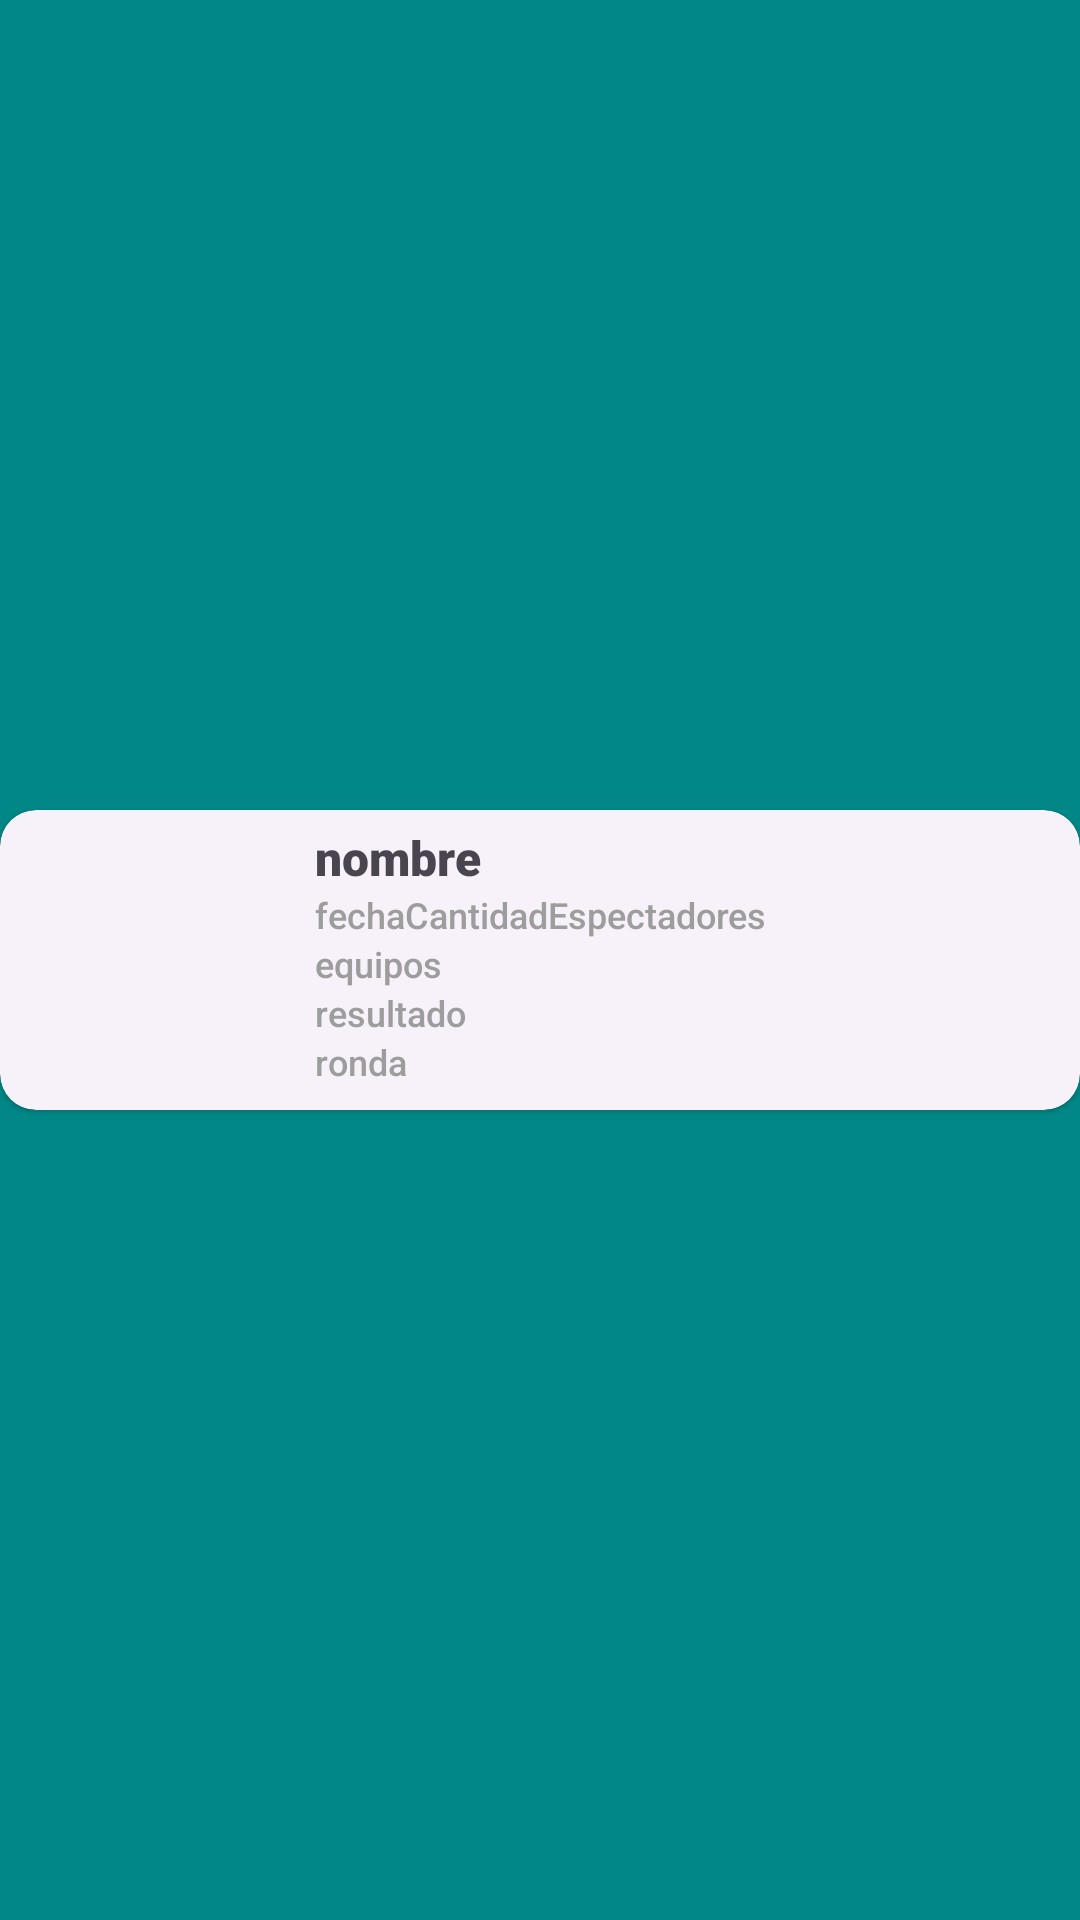

Write the Android layout XML for this screen, with the resource values it uses.
<!-- AndroidManifest.xml: application theme Theme.IOT_LAB4_20213852 -->
<!-- res/layout/elemento_recyclerview_resultados.xml -->
<?xml version="1.0" encoding="utf-8"?>
<androidx.constraintlayout.widget.ConstraintLayout xmlns:android="http://schemas.android.com/apk/res/android"
    xmlns:app="http://schemas.android.com/apk/res-auto"
    xmlns:tools="http://schemas.android.com/tools"
    android:id="@+id/contenedor"
    android:layout_width="match_parent"
    android:layout_height="wrap_content"
    android:layout_marginHorizontal="10dp"
    android:layout_marginVertical="10dp">

    <com.google.android.material.card.MaterialCardView
        android:id="@+id/cardLiga"
        style="?attr/materialCardViewElevatedStyle"
        android:layout_width="match_parent"
        android:layout_height="wrap_content"
        app:layout_constraintBottom_toBottomOf="parent"
        app:layout_constraintEnd_toEndOf="parent"
        app:layout_constraintStart_toStartOf="parent"
        app:layout_constraintTop_toTopOf="parent">

        <LinearLayout
            android:layout_width="match_parent"
            android:layout_height="match_parent"
            android:orientation="horizontal">

            <ImageView
                android:id="@+id/badge"
                android:layout_width="100dp"
                android:layout_height="100dp"
                tools:srcCompat="@tools:sample/avatars" />

            <LinearLayout
                android:layout_width="match_parent"
                android:layout_height="wrap_content"
                android:orientation="vertical"
                android:padding="5dp">

                <TextView
                    android:id="@+id/nombre"
                    android:layout_width="wrap_content"
                    android:layout_height="wrap_content"
                    android:fontFamily="sans-serif-black"
                    android:text="nombre"
                    android:textSize="16sp" />

                <TextView
                    android:id="@+id/fechaCantidadEspectadores"
                    android:layout_width="wrap_content"
                    android:layout_height="wrap_content"
                    android:fontFamily="sans-serif-medium"
                    android:text="fechaCantidadEspectadores"
                    android:textColor="#9D9D9D"
                    android:textSize="12sp" />

                <TextView
                    android:id="@+id/equipos"
                    android:layout_width="wrap_content"
                    android:layout_height="wrap_content"
                    android:fontFamily="sans-serif-medium"
                    android:text="equipos"
                    android:textColor="#9D9D9D"
                    android:textSize="12sp" />

                <TextView
                    android:id="@+id/resultado"
                    android:layout_width="wrap_content"
                    android:layout_height="wrap_content"
                    android:fontFamily="sans-serif-medium"
                    android:text="resultado"
                    android:textColor="#9D9D9D"
                    android:textSize="12sp" />

                <TextView
                    android:id="@+id/ronda"
                    android:layout_width="wrap_content"
                    android:layout_height="wrap_content"
                    android:fontFamily="sans-serif-medium"
                    android:text="ronda"
                    android:textColor="#9D9D9D"
                    android:textSize="12sp" />
            </LinearLayout>

        </LinearLayout>

    </com.google.android.material.card.MaterialCardView>
</androidx.constraintlayout.widget.ConstraintLayout>
<!-- resources referenced by this layout -->
<resources>
  <style name="Theme.IOT_LAB4_20213852" parent="Base.Theme.IOT_LAB4_20213852" />
  <style name="Base.Theme.IOT_LAB4_20213852" parent="Theme.Material3.DayNight.NoActionBar">
          <item name="android:windowBackground">@color/fondo</item>
          
          
      </style>
  <color name="fondo">@color/design_default_color_secondary_variant</color>
</resources>
